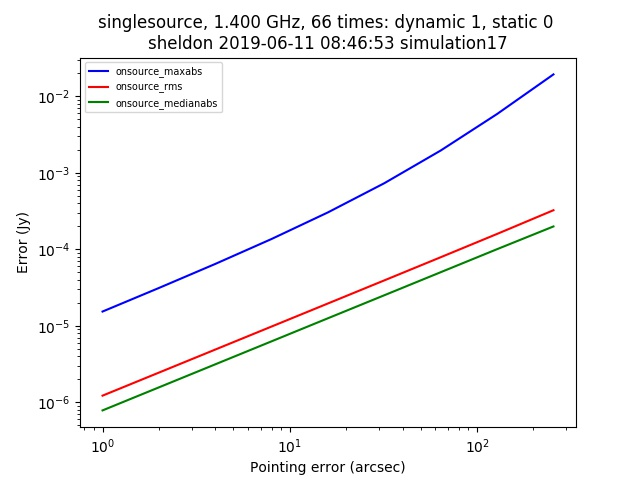

Values plotted in this chart, from the file beside it:
context, nb_name, plotfile, hostname, epoch, basename, npixel, pb_npixel, flux_limit, global_pe, static_pe, dynamic_pe, snapshot, opposite, tsys, scale, use_radec, use_natural, static_pointing_error, dynamic_pointing_error, global_pointing_error, onsource_maxabs, onsource_rms, onsource_medianabs
singlesource, pointing_simulation.py, ./pointingsimulation_sheldon_3.jpg, sheldon, 2019-06-11 08:46:53, simulation17, 512, 2048, 1.0, [0. 0.], 0.0, 1.0, False, False, 0.0, [1. 1.], True, False, 0.0, 1.0, [0. 0.], 1.537288915641507e-05, 1.2241379596247438e-06, 7.853042695795694e-07
singlesource, pointing_simulation.py, ./pointingsimulation_sheldon_3.jpg, sheldon, 2019-06-11 08:46:53, simulation17, 512, 2048, 1.0, [0. 0.], 0.0, 1.0, False, False, 0.0, [1. 1.], True, False, 0.0, 2.0, [0. 0.], 3.122832634190034e-05, 2.4484577681625715e-06, 1.5705538580768665e-06
singlesource, pointing_simulation.py, ./pointingsimulation_sheldon_3.jpg, sheldon, 2019-06-11 08:46:53, simulation17, 512, 2048, 1.0, [0. 0.], 0.0, 1.0, False, False, 0.0, [1. 1.], True, False, 0.0, 4.0, [0. 0.], 6.438667888117632e-05, 4.897650605688608e-06, 3.140515812549504e-06
singlesource, pointing_simulation.py, ./pointingsimulation_sheldon_3.jpg, sheldon, 2019-06-11 08:46:53, simulation17, 512, 2048, 1.0, [0. 0.], 0.0, 1.0, False, False, 0.0, [1. 1.], True, False, 0.0, 8.0, [0. 0.], 0.0001365, 9.798302769933853e-06, 6.279524454565206e-06
singlesource, pointing_simulation.py, ./pointingsimulation_sheldon_3.jpg, sheldon, 2019-06-11 08:46:53, simulation17, 512, 2048, 1.0, [0. 0.], 0.0, 1.0, False, False, 0.0, [1. 1.], True, False, 0.0, 16.0, [0. 0.], 0.0003038, 1.9609100267424742e-05, 1.2567002805783987e-05
singlesource, pointing_simulation.py, ./pointingsimulation_sheldon_3.jpg, sheldon, 2019-06-11 08:46:53, simulation17, 512, 2048, 1.0, [0. 0.], 0.0, 1.0, False, False, 0.0, [1. 1.], True, False, 0.0, 32.0, [0. 0.], 0.000731, 3.92720555710079e-05, 2.5107405632401016e-05
singlesource, pointing_simulation.py, ./pointingsimulation_sheldon_3.jpg, sheldon, 2019-06-11 08:46:53, simulation17, 512, 2048, 1.0, [0. 0.], 0.0, 1.0, False, False, 0.0, [1. 1.], True, False, 0.0, 64.0, [0. 0.], 0.001954, 7.87899439242521e-05, 5.020699352408952e-05
singlesource, pointing_simulation.py, ./pointingsimulation_sheldon_3.jpg, sheldon, 2019-06-11 08:46:53, simulation17, 512, 2048, 1.0, [0. 0.], 0.0, 1.0, False, False, 0.0, [1. 1.], True, False, 0.0, 128.0, [0. 0.], 0.005858, 0.0001588, 0.0001004
singlesource, pointing_simulation.py, ./pointingsimulation_sheldon_3.jpg, sheldon, 2019-06-11 08:46:53, simulation17, 512, 2048, 1.0, [0. 0.], 0.0, 1.0, False, False, 0.0, [1. 1.], True, False, 0.0, 256.0, [0. 0.], 0.01928, 0.000324, 0.0001988
